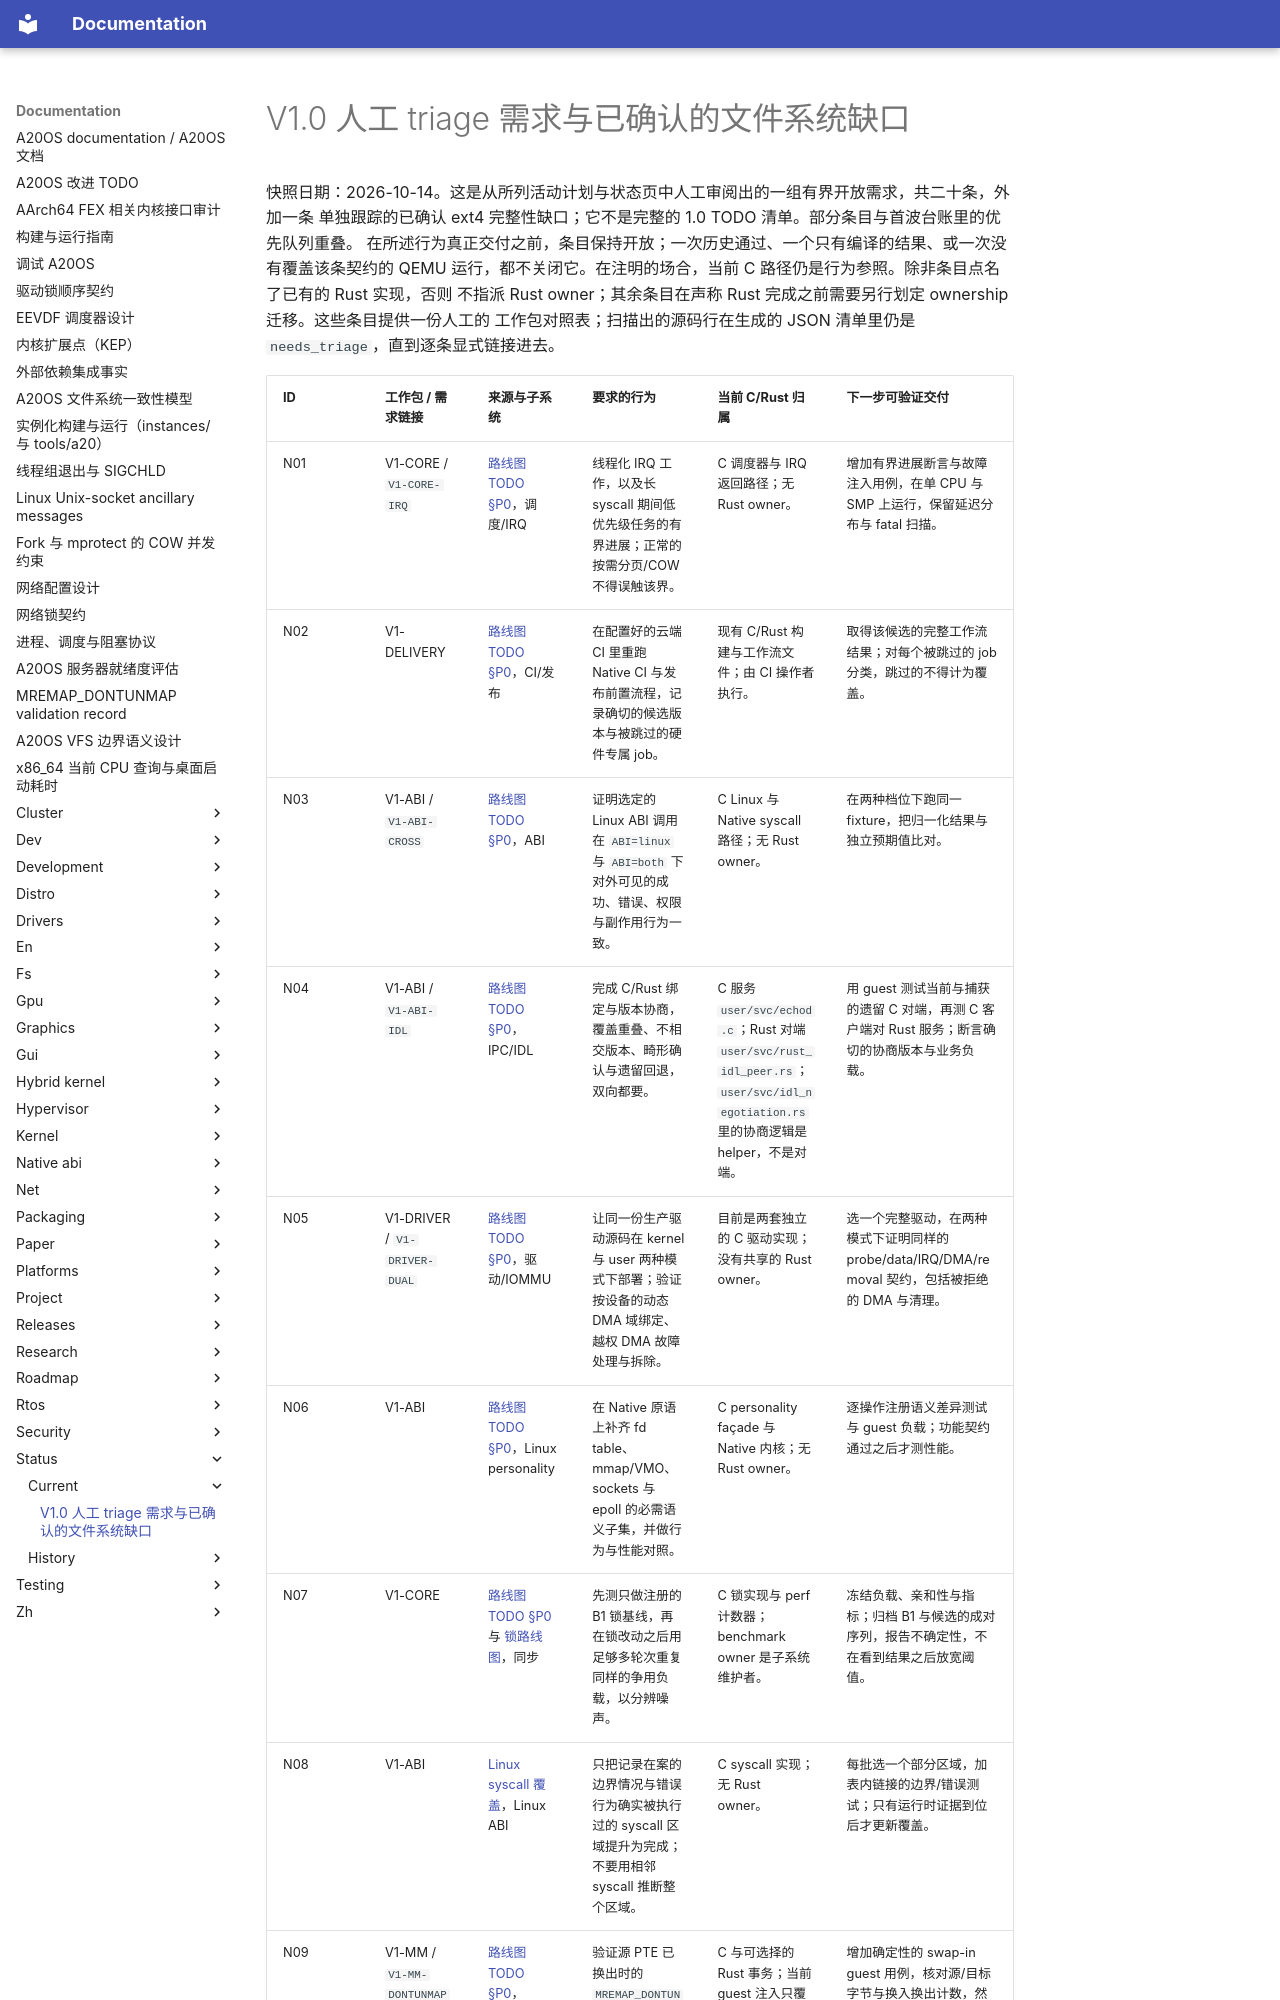

repository: fQwQf/A20OS · page: status/current/v1.0-next-20/index.html · generator: mkdocs

# V1.0 人工 triage 需求与已确认的文件系统缺口

快照日期：2026-10-14。这是从所列活动计划与状态页中人工审阅出的一组有界开放需求，共二十条，外加一条
单独跟踪的已确认 ext4 完整性缺口；它不是完整的 1.0 TODO 清单。部分条目与首波台账里的优先队列重叠。
在所述行为真正交付之前，条目保持开放；一次历史通过、一个只有编译的结果、或一次没有覆盖该条契约的
QEMU 运行，都不关闭它。在注明的场合，当前 C 路径仍是行为参照。除非条目点名了已有的 Rust 实现，否则
不指派 Rust owner；其余条目在声称 Rust 完成之前需要另行划定 ownership 迁移。这些条目提供一份人工的
工作包对照表；扫描出的源码行在生成的 JSON 清单里仍是 `needs_triage`，直到逐条显式链接进去。
